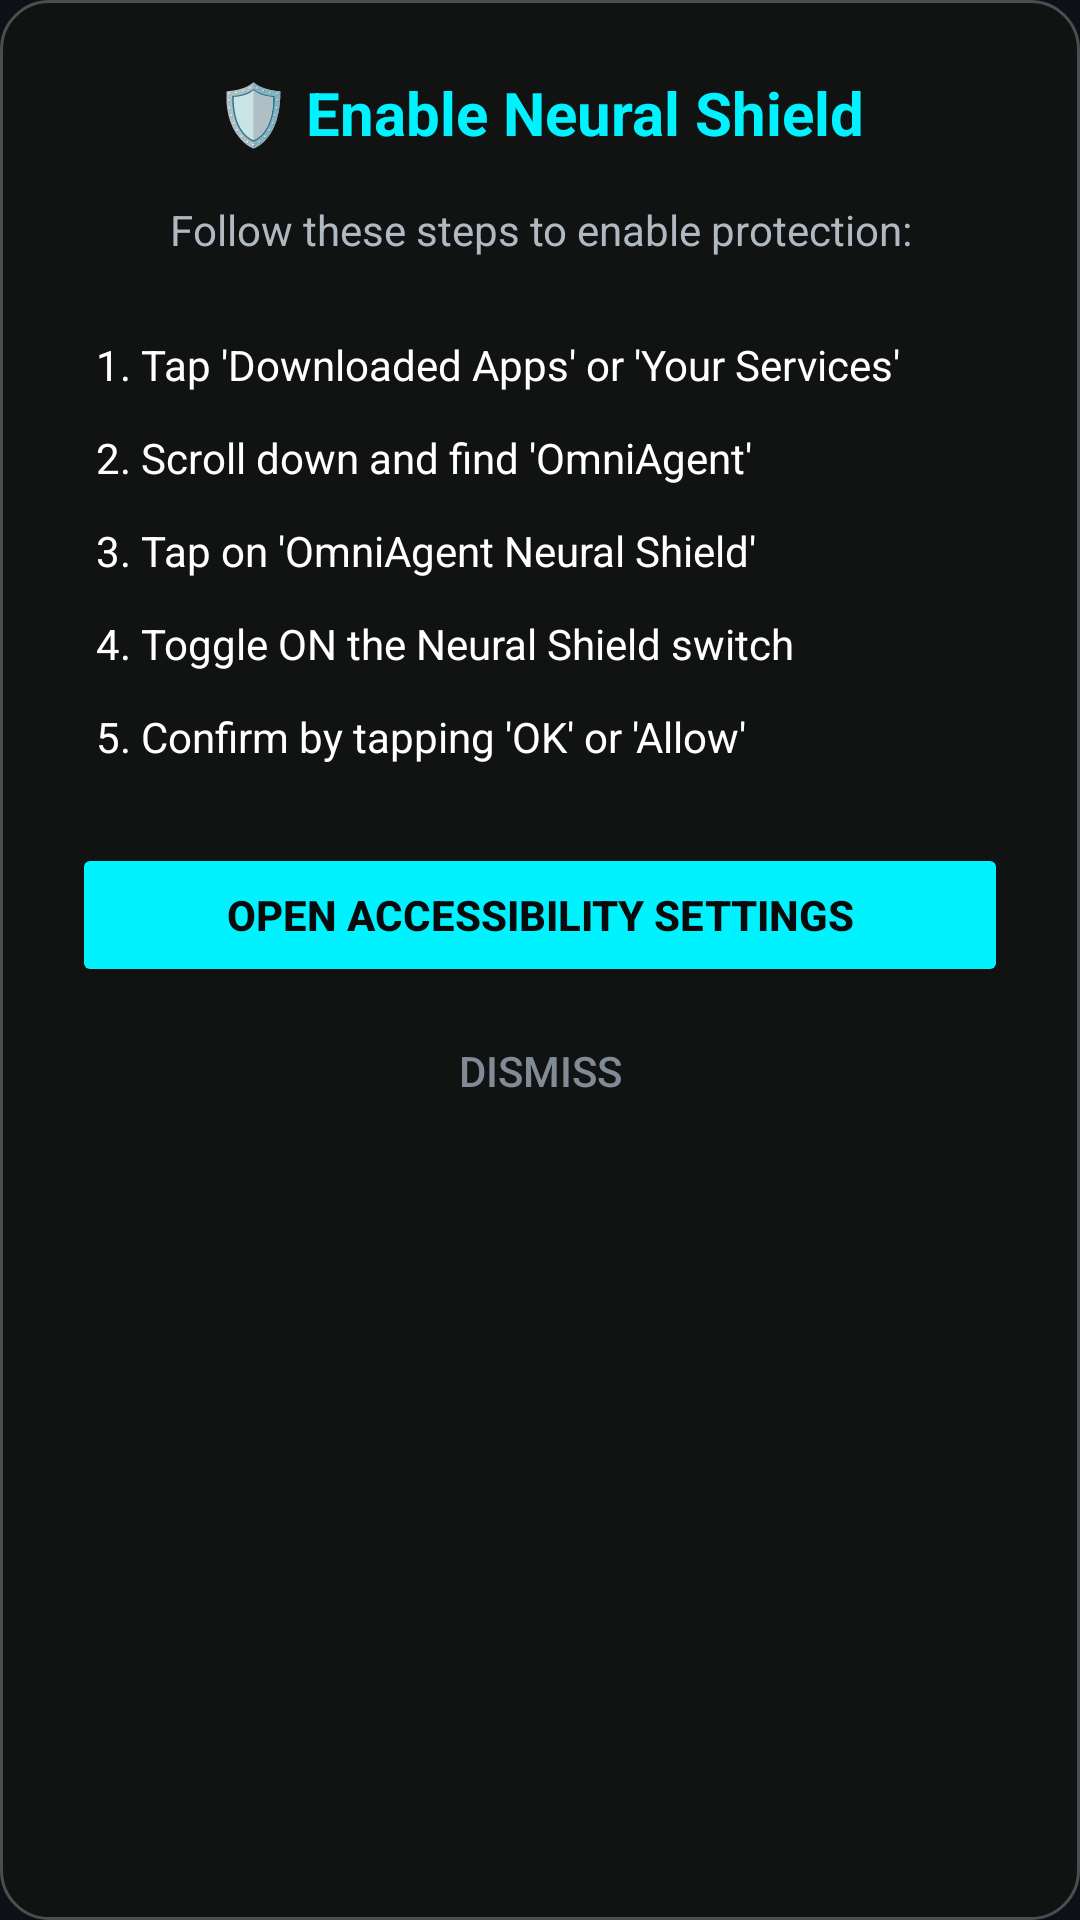

Layout XML and referenced resources for this Android screen:
<!-- AndroidManifest.xml: application theme Theme.OmniAgent -->
<!-- res/layout/neural_shield_guide_overlay.xml -->
<?xml version="1.0" encoding="utf-8"?>
<LinearLayout xmlns:android="http://schemas.android.com/apk/res/android"
    android:layout_width="match_parent"
    android:layout_height="wrap_content"
    android:orientation="vertical"
    android:padding="24dp"
    android:background="@drawable/rounded_glass_bg"
    android:elevation="8dp">

    
    <TextView
        android:id="@+id/guideTitle"
        android:layout_width="match_parent"
        android:layout_height="wrap_content"
        android:text="🛡️ Enable Neural Shield"
        android:textSize="20sp"
        android:textStyle="bold"
        android:textColor="#00F2FF"
        android:gravity="center"
        android:paddingBottom="16dp" />

    
    <TextView
        android:id="@+id/guideSubtitle"
        android:layout_width="match_parent"
        android:layout_height="wrap_content"
        android:text="Follow these steps to enable protection:"
        android:textSize="14sp"
        android:textColor="#B0B8C1"
        android:gravity="center"
        android:paddingBottom="20dp" />

    
    <LinearLayout
        android:id="@+id/stepsContainer"
        android:layout_width="match_parent"
        android:layout_height="wrap_content"
        android:orientation="vertical"
        android:paddingStart="8dp"
        android:paddingEnd="8dp">

        <TextView
            android:layout_width="match_parent"
            android:layout_height="wrap_content"
            android:text="1. Tap 'Downloaded Apps' or 'Your Services'"
            android:textSize="14sp"
            android:textColor="#FFFFFF"
            android:paddingVertical="6dp" />

        <TextView
            android:layout_width="match_parent"
            android:layout_height="wrap_content"
            android:text="2. Scroll down and find 'OmniAgent'"
            android:textSize="14sp"
            android:textColor="#FFFFFF"
            android:paddingVertical="6dp" />

        <TextView
            android:layout_width="match_parent"
            android:layout_height="wrap_content"
            android:text="3. Tap on 'OmniAgent Neural Shield'"
            android:textSize="14sp"
            android:textColor="#FFFFFF"
            android:paddingVertical="6dp" />

        <TextView
            android:layout_width="match_parent"
            android:layout_height="wrap_content"
            android:text="4. Toggle ON the Neural Shield switch"
            android:textSize="14sp"
            android:textColor="#FFFFFF"
            android:paddingVertical="6dp" />

        <TextView
            android:layout_width="match_parent"
            android:layout_height="wrap_content"
            android:text="5. Confirm by tapping 'OK' or 'Allow'"
            android:textSize="14sp"
            android:textColor="#FFFFFF"
            android:paddingVertical="6dp" />

    </LinearLayout>

    
    <Button
        android:id="@+id/btnOpenSettings"
        android:layout_width="match_parent"
        android:layout_height="48dp"
        android:layout_marginTop="20dp"
        android:text="Open Accessibility Settings"
        android:textColor="#080A0C"
        android:textStyle="bold"
        android:backgroundTint="#00F2FF" />

    
    <Button
        android:id="@+id/btnDismiss"
        android:layout_width="match_parent"
        android:layout_height="40dp"
        android:layout_marginTop="8dp"
        android:text="Dismiss"
        android:textColor="#808B96"
        android:background="?android:attr/selectableItemBackground"
        android:stateListAnimator="@null" />

</LinearLayout>
<!-- resources referenced by this layout -->
<resources>
  <!-- drawable rounded_glass_bg (drawable) -->
  <?xml version="1.0" encoding="utf-8"?>
  <shape xmlns:android="http://schemas.android.com/apk/res/android"
      android:shape="rectangle">
      <corners android:radius="16dp" />
      <solid android:color="#E6121212" /> 
      <stroke
          android:width="1dp"
          android:color="#40FFFFFF" /> 
  </shape>
  <style name="Theme.OmniAgent" parent="android:Theme.Material.NoActionBar">
          <item name="android:statusBarColor">#0D1117</item>
          <item name="android:navigationBarColor">#0D1117</item>
          <item name="android:windowBackground">#0D1117</item>
      </style>
</resources>
